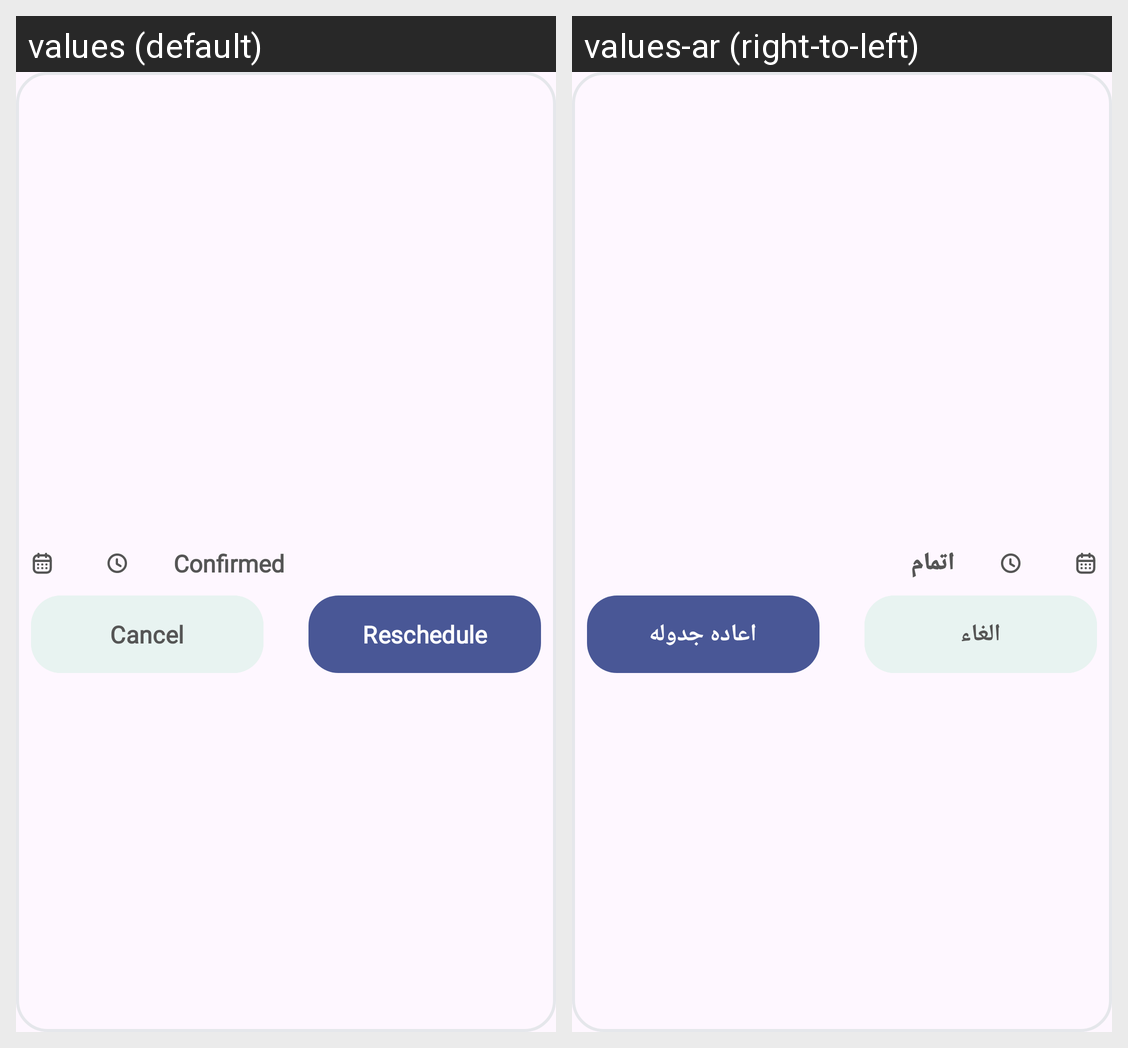

For this localized Android screen grid, give each drawn string resource with its value in every locale shown.
Android screen res/layout/recycler_appointment_item.xml rendered under 2 locales, left to right: values (default), values-ar (right-to-left). Device: Nexus 5 (rendered at 1080×1920; each locale shown at half size, 540×960, under a caption strip naming it); theme Theme.GradutionProject.
Strings drawn on this screen, with the default value and each locale's value (text and hints the layout hard-codes, and strings that could not be matched under every locale, appear in the picture but are not listed):

confirmed
  values: Confirmed
  values-ar: اتمام

cancel_txt
  values: Cancel
  values-ar: الغاء

reschedule_txt
  values: Reschedule
  values-ar: اعاده جدوله
